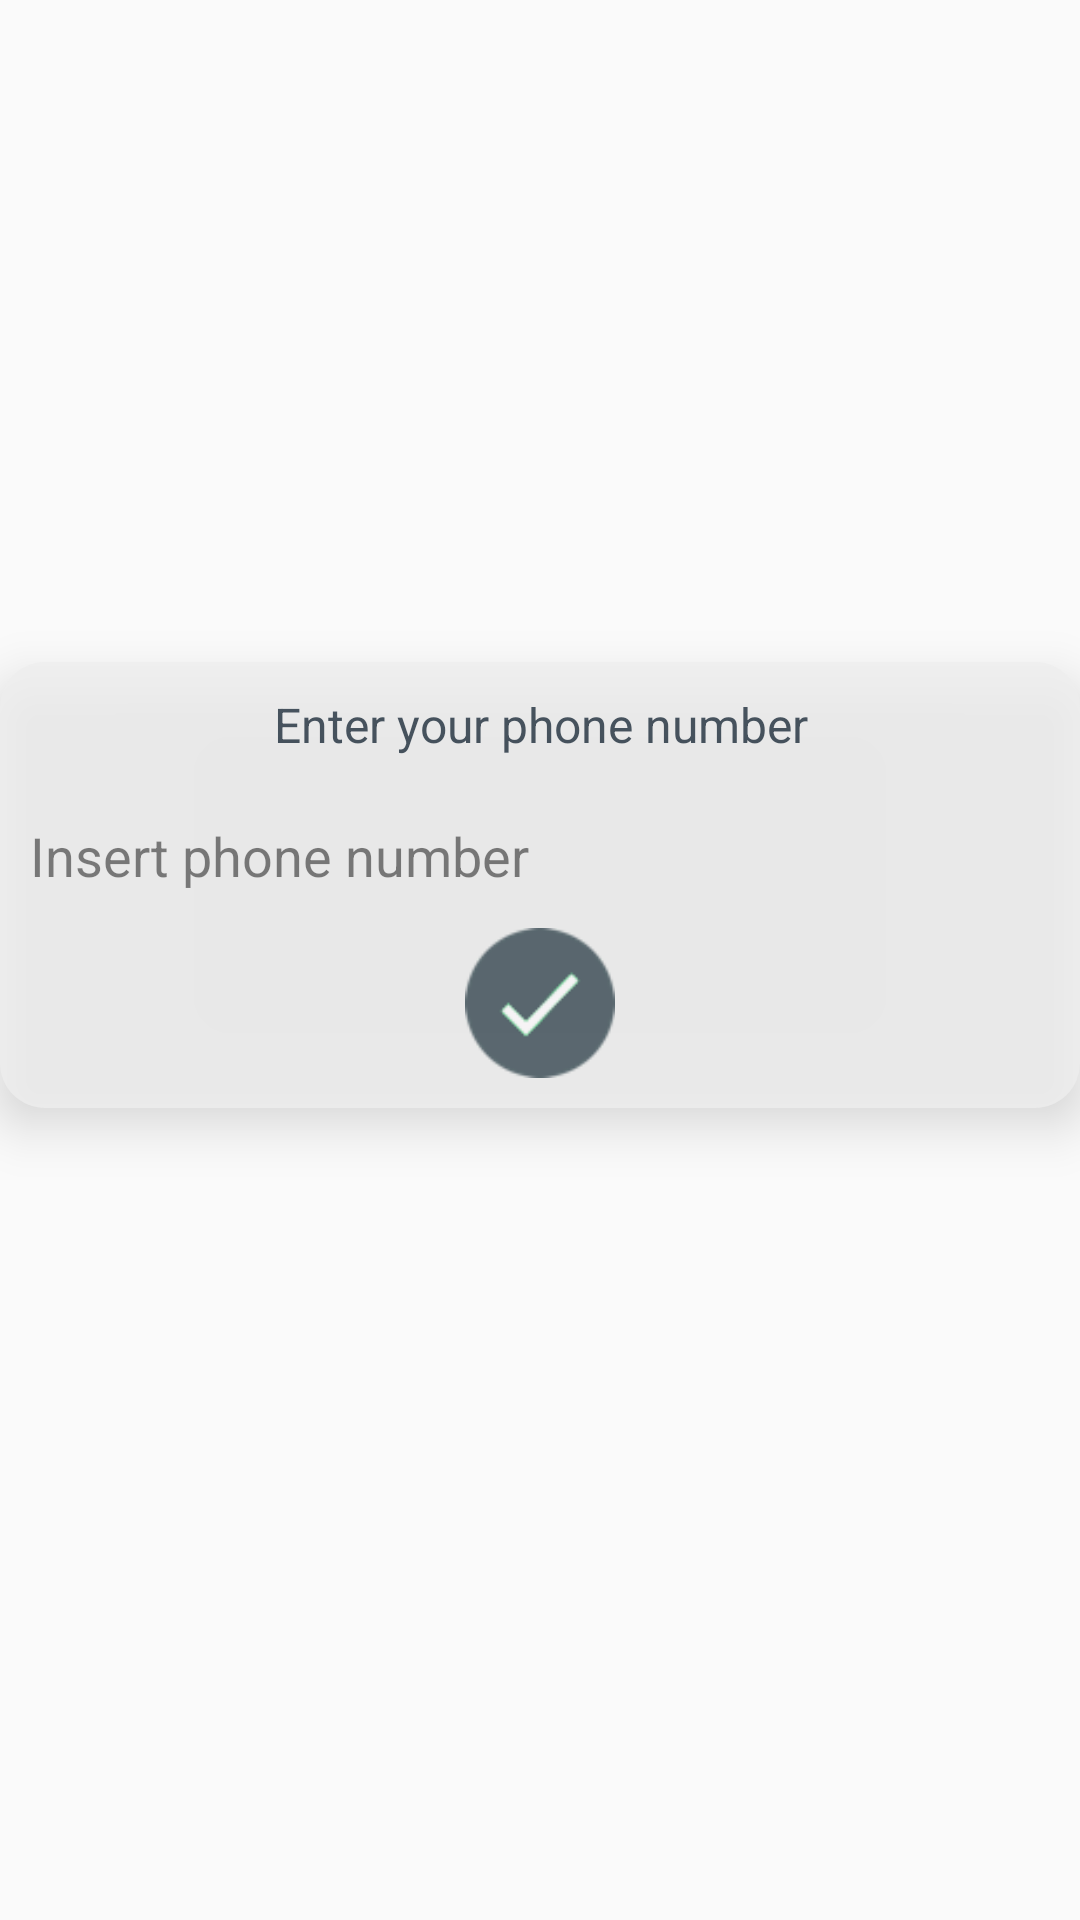

Write the Android layout XML for this screen, with the resource values it uses.
<!-- AndroidManifest.xml: application theme AppTheme -->
<!-- res/layout/customer_number_pop.xml -->
<?xml version="1.0" encoding="utf-8"?>
<RelativeLayout xmlns:android="http://schemas.android.com/apk/res/android"
    xmlns:app="http://schemas.android.com/apk/res-auto"
    android:orientation="vertical"
    android:layout_width="match_parent"
    android:layout_height="match_parent"
    android:gravity="center"
    android:background="@null"
    android:id="@+id/edit">

    <android.support.v7.widget.CardView
        android:layout_width="match_parent"
        android:layout_height="wrap_content"
        android:elevation="13dp"
        android:background="@null"
        android:layout_centerVertical="true"
        android:layout_alignParentLeft="true"
        android:layout_alignParentStart="true"
        app:cardBackgroundColor="@null"
        app:cardCornerRadius="15dp"
        app:cardElevation="10dp"
        android:alpha=".80"
        android:layout_marginBottom="50dp">

        <LinearLayout
            android:orientation="vertical"
            android:layout_width="match_parent"
            android:layout_height="wrap_content"
            android:gravity="center"
            android:background="@drawable/my_border"
            android:layout_centerVertical="true"
            android:layout_centerHorizontal="true"
            android:alpha="1">

            <TextView
                android:text="Enter your phone number"
                android:layout_width="match_parent"
                android:layout_height="wrap_content"
                android:id="@+id/textView3"
                android:gravity="center"
                android:textColor="#22313f"
                android:textSize="16sp" />


            <LinearLayout
                android:orientation="horizontal"
                android:layout_width="match_parent"
                android:visibility="visible"
                android:layout_marginTop="15dp"
                android:layout_marginBottom="10dp"
                android:layout_height="32dp">

                <ImageView
                    android:layout_height="wrap_content"
                    android:src="@drawable/phone3"
                    android:id="@+id/editphone"
                    android:visibility="visible"
                    android:layout_width="wrap_content"
                    android:paddingTop="5dp" />

                <EditText
                    android:layout_width="match_parent"
                    android:layout_height="match_parent"
                    android:inputType="phone"
                    android:background="@drawable/lymbo_edit_text_holo_dark"
                    android:id="@+id/customerPhoneNumber"
                    android:hint="Insert phone number"
                    android:layout_gravity="left"
                    android:gravity="bottom"
                    android:selectAllOnFocus="false"
                    android:singleLine="true"
                    android:layout_marginRight="20dp"
                    android:textAlignment="viewStart"
                    android:textAllCaps="false"
                    android:elevation="0dp"
                    android:paddingBottom="2dp" />
            </LinearLayout>

            <RelativeLayout
                android:orientation="horizontal"
                android:layout_width="50dp"
                android:layout_height="50dp">

                <Button
                    android:id="@+id/customerNumberSubmit"
                    android:background="@drawable/notchecked"
                    android:textColor="#22313F"
                    android:textSize="16sp"
                    android:gravity="center_vertical|center_horizontal|center"
                    android:foregroundGravity="center_horizontal|center"
                    android:layout_alignParentTop="true"
                    android:layout_alignParentLeft="true"
                    android:layout_alignParentStart="true"
                    android:layout_width="match_parent"
                    android:layout_height="match_parent" />

            </RelativeLayout>

        </LinearLayout>
    </android.support.v7.widget.CardView>

</RelativeLayout>
<!-- resources referenced by this layout -->
<resources>
  <!-- drawable lymbo_edit_text_holo_dark (drawable) -->
  <?xml version="1.0" encoding="utf-8"?>
  <selector xmlns:android="http://schemas.android.com/apk/res/android">
      <item android:state_window_focused="false" android:state_enabled="true" android:drawable="@drawable/lymbo_textfield_default_holo_dark" />
      <item android:state_window_focused="false" android:state_enabled="false" android:drawable="@drawable/lymbo_textfield_disabled_holo_dark" />
      <item android:state_enabled="true" android:state_focused="true" android:drawable="@drawable/lymbo_textfield_activated_holo_dark" />
      <item android:state_enabled="true" android:state_activated="true" android:drawable="@drawable/lymbo_textfield_focused_holo_dark" />
      <item android:state_enabled="true" android:drawable="@drawable/lymbo_textfield_default_holo_dark" />
      <item android:state_focused="true" android:drawable="@drawable/lymbo_textfield_disabled_focused_holo_dark" />
      <item android:drawable="@drawable/lymbo_textfield_disabled_holo_dark" />
  </selector>
  <!-- drawable my_border (drawable) -->
  <shape xmlns:android="http://schemas.android.com/apk/res/android"
      android:shape="rectangle">
      <corners android:radius="0dp" />
      <padding android:left="10dp" android:right="10dp" android:top="10dp" android:bottom="10dp"/>
      <solid android:color="#EEEEEE"/>
  </shape>
  <!-- drawable notchecked: png bitmap (drawable, 4424 bytes) -->
  <style name="AppTheme" parent="Theme.AppCompat.Light.NoActionBar">
          
          <item name="colorPrimary">@color/colorPrimary</item>
          <item name="colorPrimaryDark">@color/colorPrimaryDark</item>
          <item name="colorAccent">@color/colorAccent</item>
      </style>
  <color name="colorPrimary">#3F51B5</color>
  <color name="colorPrimaryDark">#303F9F</color>
  <color name="colorAccent">#FF4081</color>
</resources>
